Dataset: data (GitHub, HITSNINJA/Mobilenet_Image_Classification). Classes: glioma tumor, meningioma tumor, no tumor, pituitary tumor.

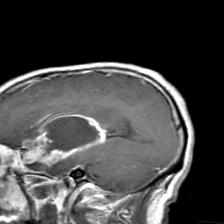
Label: glioma tumor

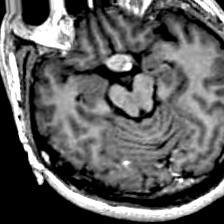
Label: pituitary tumor

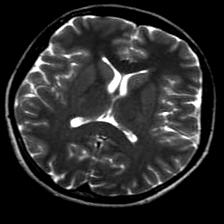
Label: no tumor

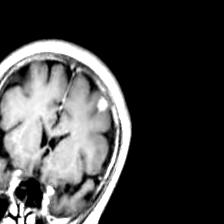
Label: meningioma tumor

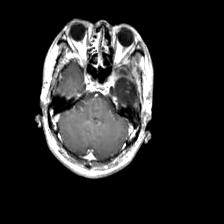
Label: glioma tumor

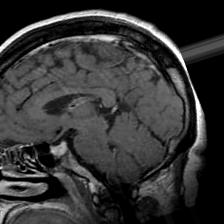
Label: pituitary tumor
